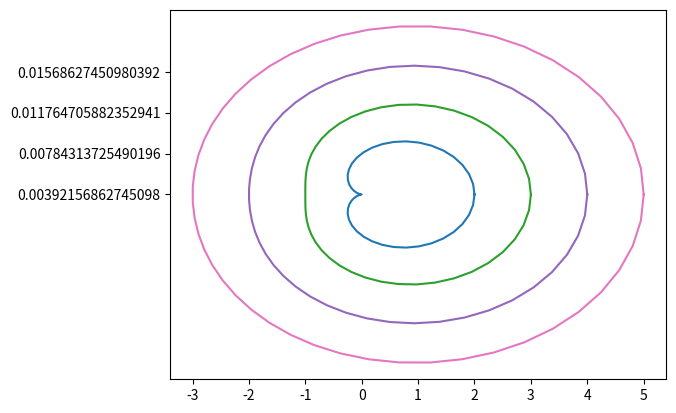

Reproduce this figure in Python.
NICKNAME = "underham2ter"
import numpy as np
import matplotlib.pyplot as plt


def null_vec():
    a = np.array([0 if i != 4 else 5 for i in range(10)])
    return a


print(null_vec())


def reverse_vec(v):
    v_rev = [v[-i] for i in range(1, len(v)+1)]
    return v_rev


print(reverse_vec([1, 2, 3]))


def matrix():
    m = [[i for i in range(j, j+3)] for j in range(0, 7, 3)]
    return m


print(matrix())


def checkerboard(w, b):
    """Создает матрицу по принципу шахматной доски.
    Parameters
    ----------
    w: Символ, обозначающий белую клетку
    b: Символ, обозначающий черную клетку

    Returns
    -------
    m: Матрица 8х8.
    """
    m = [[w if (i+j)%2==0 else b for i in range(0, 8)] for j in range(0, 8)]
    return m


print(checkerboard('w', 'b'))


def cartesian_to_polar(c):
    """Переводит массив, состоящий из 10 пар координат xy
    в массив координат r phi.

    Parameters
    ----------
    c: Array of int.
    Массив размерами 10х2, каждая строка -- декартовы координаты точки.

    Returns
    -------
    p: Array of int.
    Аналогичный массив из пар полярных координат. В первом столбике r.
    """
    p = [[np.sqrt(x**2 + y**2), np.arctan2(y, x)] for x, y in c]
    return p


print(cartesian_to_polar([[3, 2], [5, 3], [0, 1], [-1, -1]]))


def make_curve(n, a):
    """Функция возвращает массив nх2, содержащий n пар
    декартовых координат точек кривой Паскаля"""
    phi = np.linspace(0, 2*np.pi, n)
    p = [[a+np.cos(i), i] for i in phi]
    xy = [[r * np.cos(phi), r * np.sin(phi)] for r, phi in p]
    return xy


N = 50
A = 1
m = make_curve(N, A)

for a in range(1, 5):
    color = [str(a / 255.)]
    M = np.array(make_curve(N, a))
    x = [M[i][0] for i in range(len(M))]
    y = [M[i][1] for i in range(len(M))]
    plt.plot(x, y, color)
plt.show()
